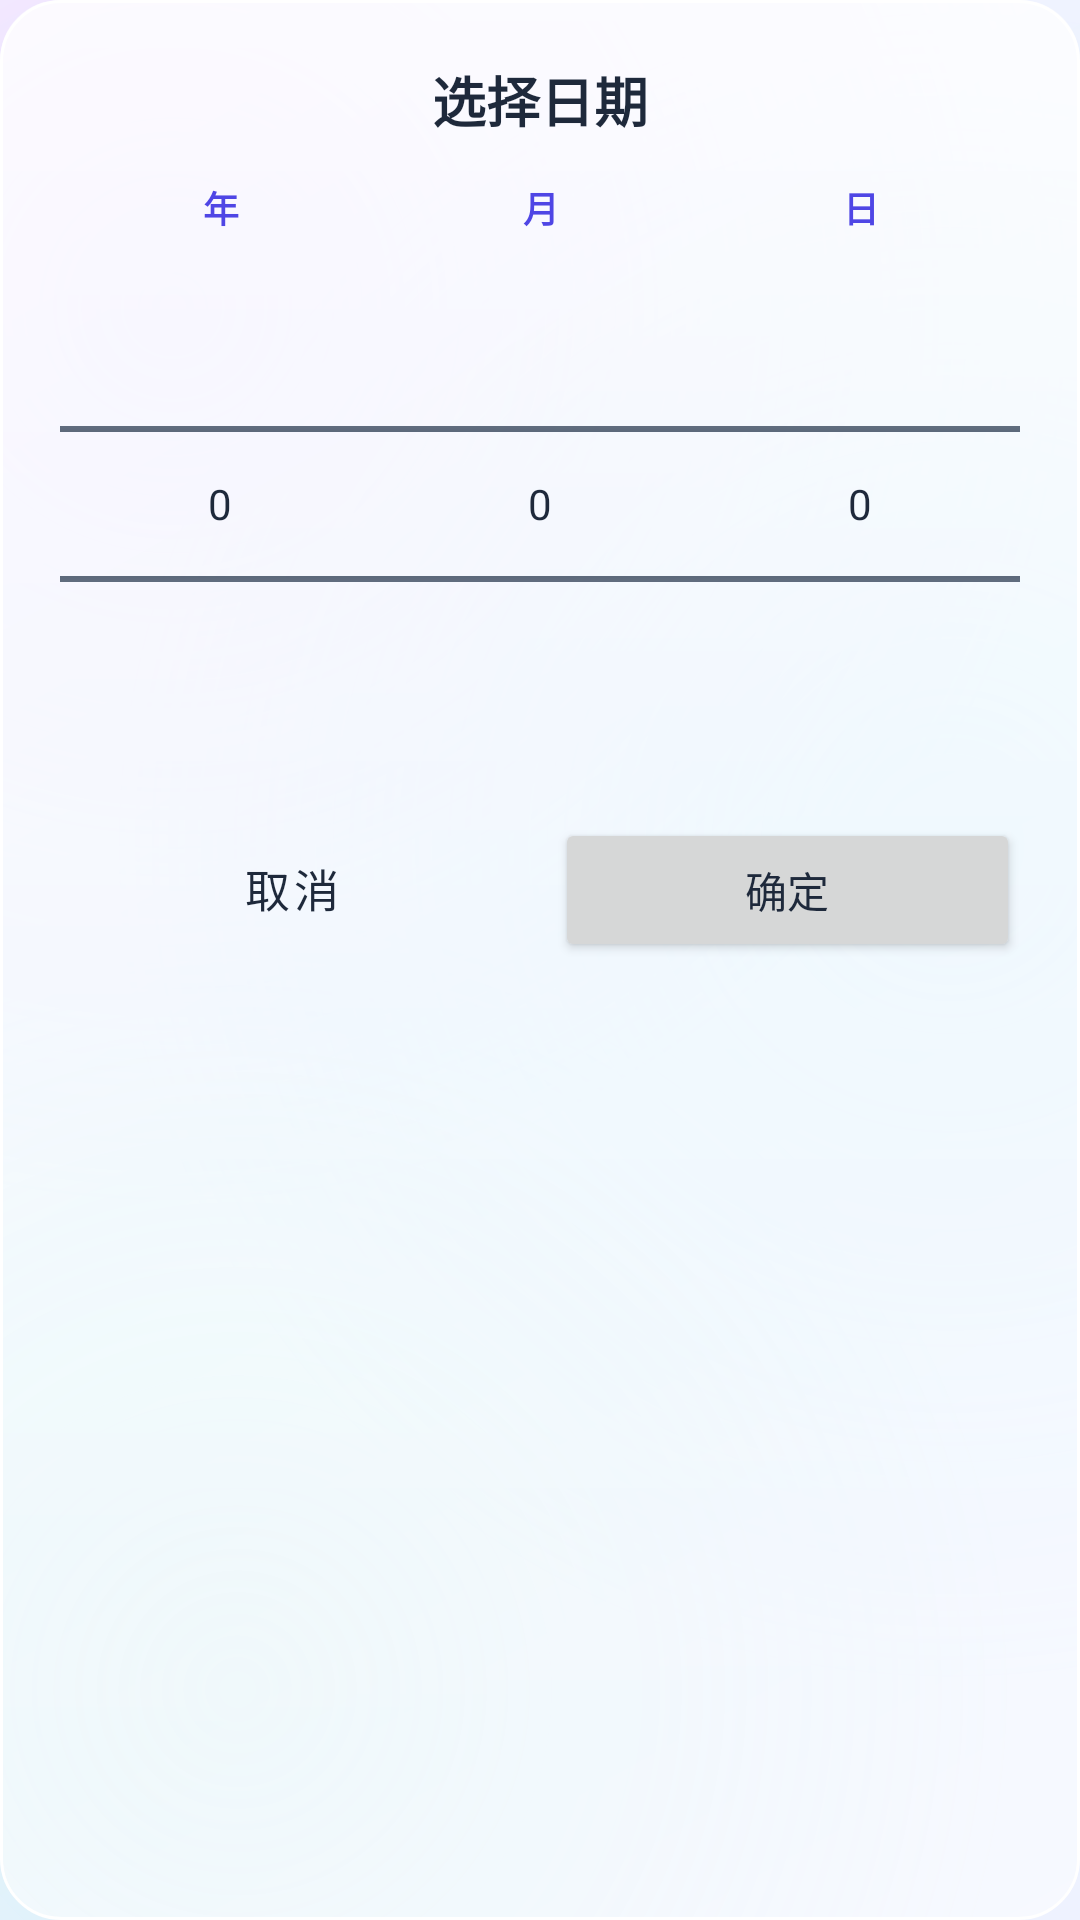

This screen was rendered from an Android layout file. Write that file and the resources it references.
<!-- AndroidManifest.xml: application theme Theme.MyApplication -->
<!-- res/layout/dialog_date_picker.xml -->
<?xml version="1.0" encoding="utf-8"?>
<LinearLayout xmlns:android="http://schemas.android.com/apk/res/android"
    android:layout_width="match_parent"
    android:layout_height="wrap_content"
    android:background="@drawable/bg_glass_card"
    android:orientation="vertical"
    android:padding="20dp">

    <TextView
        android:layout_width="wrap_content"
        android:layout_height="wrap_content"
        android:layout_gravity="center_horizontal"
        android:text="@string/picker_date_title"
        android:textColor="@color/glass_text_primary"
        android:textSize="18sp"
        android:textStyle="bold" />

    
    <LinearLayout
        android:layout_width="match_parent"
        android:layout_height="wrap_content"
        android:layout_marginTop="14dp"
        android:orientation="horizontal">

        <TextView
            style="@style/TextAppearance.MyApp.Label"
            android:layout_width="0dp"
            android:layout_height="wrap_content"
            android:layout_weight="1"
            android:gravity="center"
            android:text="@string/picker_label_year" />

        <TextView
            style="@style/TextAppearance.MyApp.Label"
            android:layout_width="0dp"
            android:layout_height="wrap_content"
            android:layout_weight="1"
            android:gravity="center"
            android:text="@string/picker_label_month" />

        <TextView
            style="@style/TextAppearance.MyApp.Label"
            android:layout_width="0dp"
            android:layout_height="wrap_content"
            android:layout_weight="1"
            android:gravity="center"
            android:text="@string/picker_label_day" />
    </LinearLayout>

    
    <LinearLayout
        android:layout_width="match_parent"
        android:layout_height="wrap_content"
        android:orientation="horizontal">

        <NumberPicker
            android:id="@+id/npYear"
            android:layout_width="0dp"
            android:layout_height="wrap_content"
            android:layout_weight="1" />

        <NumberPicker
            android:id="@+id/npMonth"
            android:layout_width="0dp"
            android:layout_height="wrap_content"
            android:layout_weight="1" />

        <NumberPicker
            android:id="@+id/npDay"
            android:layout_width="0dp"
            android:layout_height="wrap_content"
            android:layout_weight="1" />
    </LinearLayout>

    <LinearLayout
        android:layout_width="match_parent"
        android:layout_height="wrap_content"
        android:layout_marginTop="12dp"
        android:orientation="horizontal">

        <Button
            android:id="@+id/btnCancel"
            style="@style/Widget.MyApp.Button.Glass"
            android:layout_width="0dp"
            android:layout_height="wrap_content"
            android:layout_weight="1"
            android:text="@string/picker_cancel" />

        <Button
            android:id="@+id/btnConfirm"
            android:layout_width="0dp"
            android:layout_height="wrap_content"
            android:layout_marginStart="10dp"
            android:layout_weight="1"
            android:text="@string/picker_confirm" />
    </LinearLayout>
</LinearLayout>
<!-- resources referenced by this layout -->
<resources>
  <color name="glass_text_primary">#FF1E293B</color>
  <string name="picker_cancel">取消</string>
  <string name="picker_confirm">确定</string>
  <string name="picker_date_title">选择日期</string>
  <string name="picker_label_day">日</string>
  <string name="picker_label_month">月</string>
  <string name="picker_label_year">年</string>
  <style name="TextAppearance.MyApp.Label" parent="TextAppearance.AppCompat.Caption">
          <item name="android:textColor">@color/glass_accent</item>
          <item name="android:textSize">12sp</item>
          <item name="android:textStyle">bold</item>
          <item name="android:letterSpacing">0.04</item>
      </style>
  <color name="glass_card_fill">#8CFFFFFF</color>
  <color name="glass_card_stroke">#FFFFFFFF</color>
  <dimen name="corner_card">20dp</dimen>
  <color name="glass_highlight_top">#8CFFFFFF</color>
  <color name="glass_accent">#FF4F46E5</color>
  <color name="glass_btn_glass_stroke">#A6FFFFFF</color>
  <dimen name="corner_button">24dp</dimen>
  <dimen name="height_button_min">52dp</dimen>
  <color name="glass_status_bar">#FFEEF2FF</color>
  <color name="glass_btn_primary">#FF4F46E5</color>
  <color name="glass_btn_primary_variant">#FF4338CA</color>
  <color name="white">#FFFFFFFF</color>
  <color name="glass_accent_teal">#FF0F8B8D</color>
  <color name="glass_text_secondary">#FF475569</color>
  <color name="glass_text_hint">#FF64748B</color>
  <style name="Widget.MyApp.ActionBar" parent="Widget.MaterialComponents.Light.ActionBar.Solid">
          <item name="background">@drawable/bg_appbar</item>
          <item name="android:background">@drawable/bg_appbar</item>
          <item name="elevation">0dp</item>
          <item name="titleTextStyle">@style/TextAppearance.MyApp.ActionBar.Title</item>
      </style>
  <style name="ThemeOverlay.MyApp.ActionBar" parent="ThemeOverlay.MaterialComponents.ActionBar">
          <item name="android:textColorPrimary">@color/glass_text_primary</item>
          <item name="colorControlNormal">@color/glass_text_primary</item>
      </style>
  <color name="glass_grad_start">#FFEEF2FF</color>
  <color name="glass_grad_center">#FFE0F2FE</color>
  <color name="glass_grad_end">#FFFDF4FF</color>
  <color name="glass_blob_lavender">#40B8A7FF</color>
  <color name="glass_blob_sky">#338FD8FF</color>
  <color name="glass_blob_mint">#24A7F3D0</color>
  <!-- drawable bg_appbar (drawable) -->
  <?xml version="1.0" encoding="utf-8"?>
  <layer-list xmlns:android="http://schemas.android.com/apk/res/android">
      
      <item>
          <shape android:shape="rectangle">
              <solid android:color="@color/glass_appbar_bg" />
          </shape>
      </item>
      
      <item android:gravity="bottom">
          <shape android:shape="rectangle">
              <size android:height="1dp" />
              <solid android:color="@color/glass_appbar_divider" />
          </shape>
      </item>
  </layer-list>
  <style name="TextAppearance.MyApp.ActionBar.Title" parent="TextAppearance.MaterialComponents.Headline6">
          <item name="android:textColor">@color/glass_text_primary</item>
          <item name="android:fontFamily">sans-serif-medium</item>
      </style>
  <color name="glass_appbar_bg">#B3FFFFFF</color>
  <color name="glass_appbar_divider">#1F000000</color>
  <color name="glass_input_fill">#73FFFFFF</color>
  <color name="glass_card_stroke_focused">#B36C63FF</color>
  <dimen name="corner_input">16dp</dimen>
  <color name="glass_input_stroke">#8CFFFFFF</color>
</resources>
